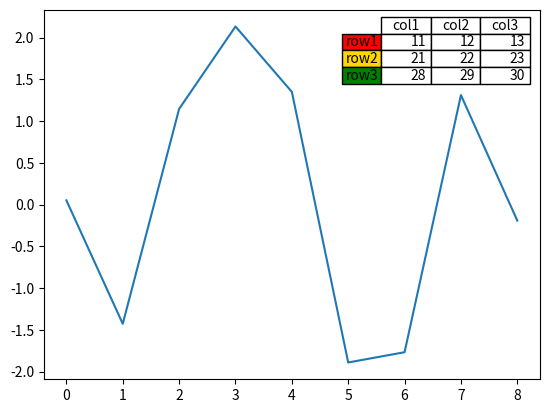

This figure's Python source:
import matplotlib.pyplot as plt 
import numpy as np 

plt.figure()
ax = plt.gca()

col_labels = ['col1', 'col2', 'col3']
row_labels = ['row1', 'row2', 'row3']
table_vals = [[11, 12, 13], [21, 22, 23], [28, 29, 30]]
row_colors = ['red', 'gold', 'green']
my_table = plt.table(cellText=table_vals, 
                     colWidths=[0.1]*3,
                     rowLabels=row_labels,
                     colLabels=col_labels,
                     rowColours=row_colors,
                     loc='upper right')





y = np.random.randn(9)
plt.plot(y)
plt.show()